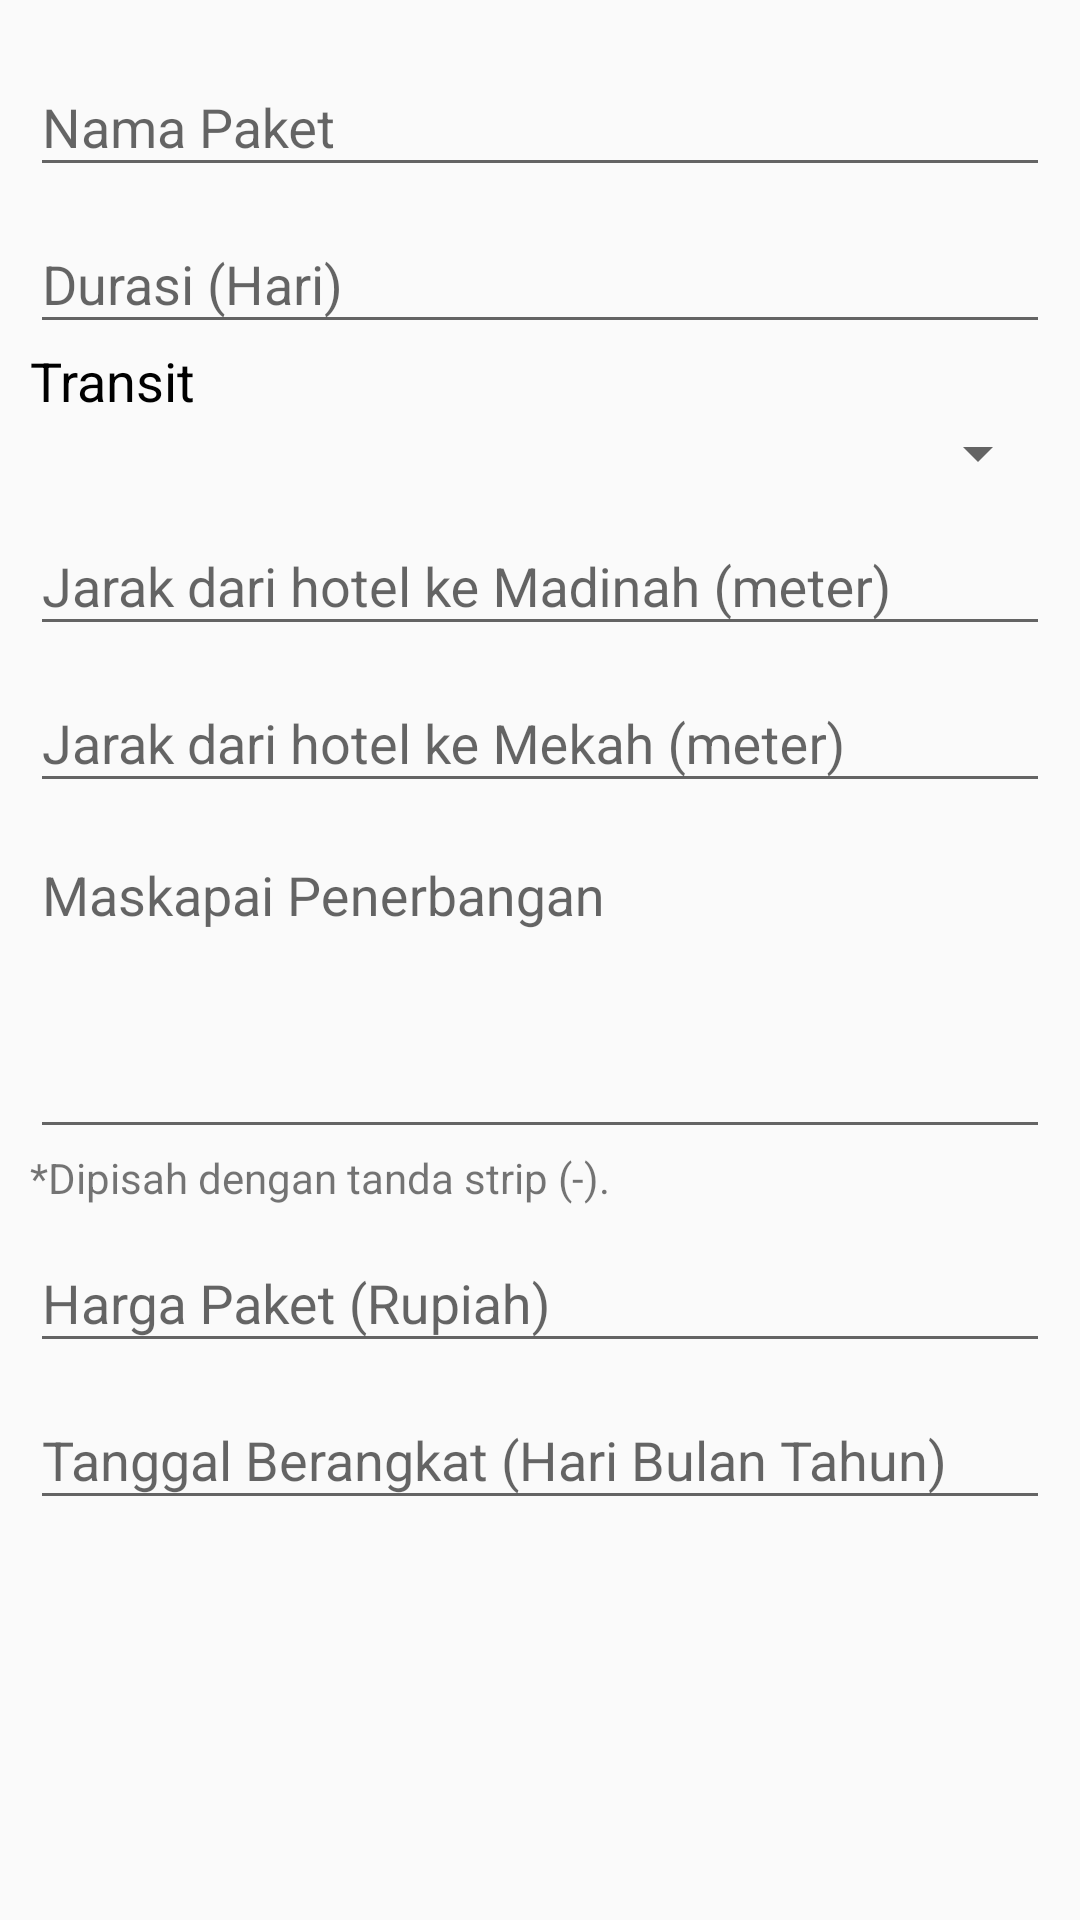

Here is an Android app screen rendered from its layout file. Give the layout XML and the strings, colors and styles it references.
<!-- AndroidManifest.xml: application theme AppTheme -->
<!-- res/layout/form_add_paket.xml -->
<?xml version="1.0" encoding="utf-8"?>
<ScrollView xmlns:android="http://schemas.android.com/apk/res/android"
    android:layout_width="match_parent"
    android:layout_height="match_parent">

    <LinearLayout
        android:layout_width="match_parent"
        android:layout_height="wrap_content"
        android:orientation="vertical"
        android:padding="10dp">

        <android.support.design.widget.TextInputLayout
            android:layout_width="match_parent"
            android:layout_height="wrap_content"
            android:theme="@style/Theme.AppCompat.DayNight">


        <EditText
                android:id="@+id/input_nama"
                android:layout_width="match_parent"
                android:layout_height="wrap_content"
                android:hint="Nama Paket"
                android:inputType="textCapWords"
                android:singleLine="true"
                android:textColor="@android:color/black"
                android:textColorHint="@android:color/darker_gray" />
        </android.support.design.widget.TextInputLayout>

        <android.support.design.widget.TextInputLayout
            android:layout_width="match_parent"
            android:layout_height="wrap_content"
            android:theme="@style/Theme.AppCompat.DayNight">


        <EditText
                android:id="@+id/input_durasi"
                android:layout_width="match_parent"
                android:layout_height="wrap_content"
                android:hint="Durasi (Hari)"
                android:inputType="number"
                android:singleLine="true"
                android:textColor="@android:color/black"
                android:textColorHint="@android:color/darker_gray" />
        </android.support.design.widget.TextInputLayout>

        <TextView
            android:id="@+id/tv_transit"
            android:layout_width="wrap_content"
            android:layout_height="wrap_content"
            android:text="Transit"
            android:textColor="@android:color/black"
            android:textSize="18sp" />

        <Spinner
            android:id="@+id/spinner_transit"
            android:layout_width="match_parent"
            android:layout_height="wrap_content"></Spinner>


        <android.support.design.widget.TextInputLayout
            android:layout_width="match_parent"
            android:layout_height="wrap_content"
            android:theme="@style/Theme.AppCompat.DayNight">


        <EditText
                android:id="@+id/input_toMadinah"
                android:layout_width="match_parent"
                android:layout_height="wrap_content"
                android:hint="Jarak dari hotel ke Madinah (meter)"
                android:inputType="number"
                android:singleLine="true"
                android:textColor="@android:color/black"
                android:textColorHint="@android:color/darker_gray" />
        </android.support.design.widget.TextInputLayout>

        <android.support.design.widget.TextInputLayout
            android:layout_width="match_parent"
            android:layout_height="wrap_content"
            android:theme="@style/Theme.AppCompat.DayNight">


        <EditText
                android:id="@+id/input_toMekah"
                android:layout_width="match_parent"
                android:layout_height="wrap_content"
                android:hint="Jarak dari hotel ke Mekah (meter)"
                android:inputType="number"
                android:singleLine="true"
                android:textColor="@android:color/black"
                android:textColorHint="@android:color/darker_gray" />
        </android.support.design.widget.TextInputLayout>

        <android.support.design.widget.TextInputLayout
            android:layout_width="match_parent"
            android:layout_height="wrap_content"
            android:theme="@style/Theme.AppCompat.DayNight">


        <EditText
                android:id="@+id/input_maskapai"
                android:layout_width="match_parent"
                android:layout_height="wrap_content"
                android:gravity="top|left"
                android:hint="Maskapai Penerbangan"
                android:inputType="textMultiLine"
                android:lines="4"
                android:singleLine="true"
                android:textColor="@android:color/black"
                android:textColorHint="@android:color/darker_gray" />
        </android.support.design.widget.TextInputLayout>

        <TextView
            android:layout_width="wrap_content"
            android:layout_height="wrap_content"
            android:text="*Dipisah dengan tanda strip (-)." />

        <android.support.design.widget.TextInputLayout
            android:layout_width="match_parent"
            android:layout_height="wrap_content"
            android:theme="@style/Theme.AppCompat.DayNight">


        <EditText
                android:id="@+id/input_harga"
                android:layout_width="match_parent"
                android:layout_height="wrap_content"
                android:hint="Harga Paket (Rupiah)"
                android:inputType="text"
                android:singleLine="true"
                android:textColor="@android:color/black"
                android:textColorHint="@android:color/darker_gray" />
        </android.support.design.widget.TextInputLayout>

        <android.support.design.widget.TextInputLayout
            android:layout_width="match_parent"
            android:layout_height="wrap_content"
            android:theme="@style/Theme.AppCompat.DayNight">


        <EditText
                android:id="@+id/input_keberangkatan"
                android:layout_width="match_parent"
                android:layout_height="wrap_content"
                android:hint="Tanggal Berangkat (Hari Bulan Tahun)"
                android:inputType="textCapWords"
                android:singleLine="true"
                android:textColor="@android:color/black"
                android:textColorHint="@android:color/darker_gray" />
        </android.support.design.widget.TextInputLayout>

    </LinearLayout>
</ScrollView>
<!-- resources referenced by this layout -->
<resources>
  <style name="AppTheme" parent="Theme.AppCompat.Light.DarkActionBar">
          
          <item name="colorPrimary">@color/colorPrimary</item>
          <item name="colorPrimaryDark">@color/colorPrimaryDark</item>
          <item name="colorAccent">@color/colorAccent</item>
      </style>
  <color name="colorPrimary">#008577</color>
  <color name="colorPrimaryDark">#00574B</color>
  <color name="colorAccent">#D81B60</color>
</resources>
